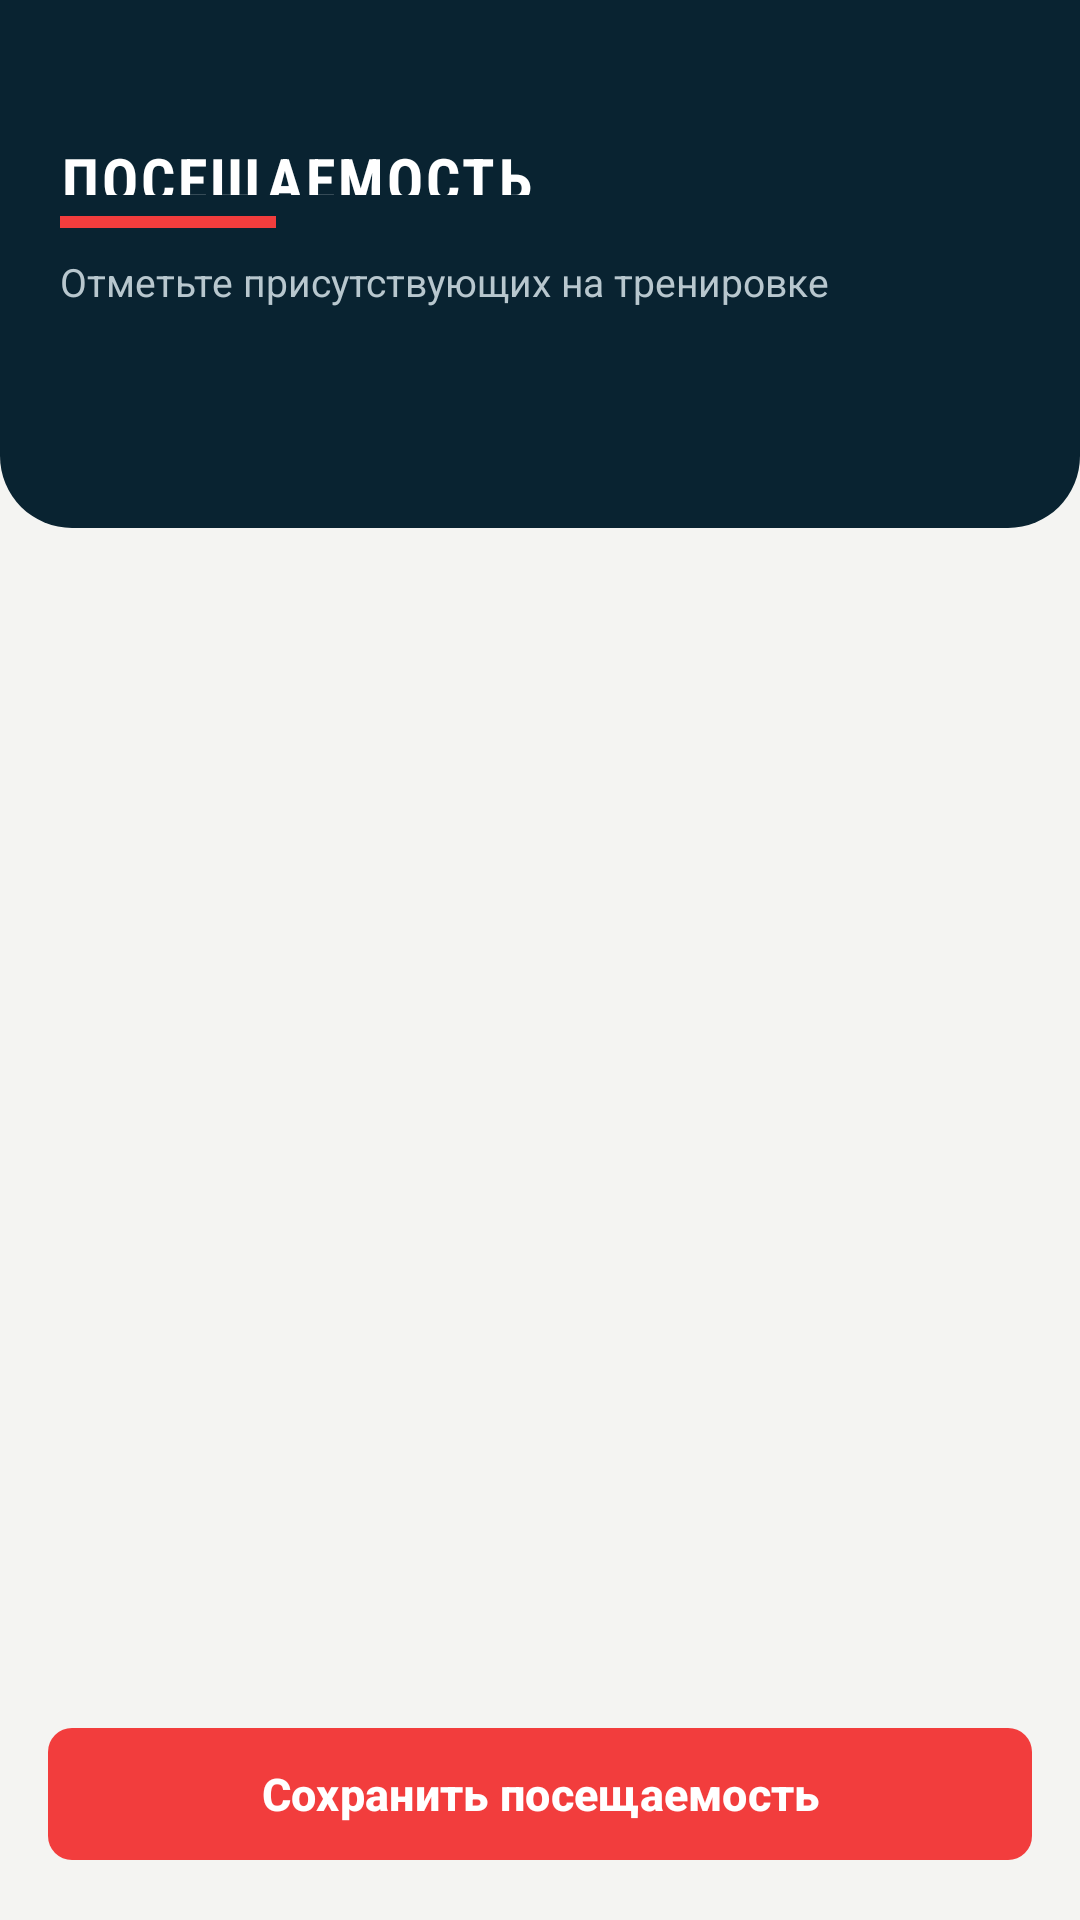

Write the Android layout XML for this screen, with the resource values it uses.
<!-- AndroidManifest.xml: application theme Theme.CrossfitArmyJym -->
<!-- res/layout/fragment_attendance.xml -->
<?xml version="1.0" encoding="utf-8"?>
<androidx.constraintlayout.widget.ConstraintLayout xmlns:android="http://schemas.android.com/apk/res/android"
    xmlns:app="http://schemas.android.com/apk/res-auto"
    android:layout_width="match_parent"
    android:layout_height="match_parent"
    android:background="@color/background">

    <LinearLayout
        android:id="@+id/header"
        android:layout_width="0dp"
        android:layout_height="176dp"
        android:background="@drawable/bg_army_screen_header"
        android:gravity="center_vertical"
        android:orientation="vertical"
        android:paddingStart="20dp"
        android:paddingEnd="20dp"
        app:layout_constraintEnd_toEndOf="parent"
        app:layout_constraintStart_toStartOf="parent"
        app:layout_constraintTop_toTopOf="parent">
        <TextView
            android:id="@+id/tv_title"
            style="@style/Widget.CrossfitArmyJym.ScreenTitle.OnDark"
            android:layout_width="match_parent"
            android:layout_height="wrap_content"
            android:text="@string/trainer_attendance_title" />
        <View
            android:layout_width="72dp"
            android:layout_height="4dp"
            android:layout_marginTop="7dp"
            android:background="@color/army_red" />
        <TextView
            android:layout_width="wrap_content"
            android:layout_height="wrap_content"
            android:layout_marginTop="9dp"
            android:text="@string/trainer_attendance_subtitle"
            android:textColor="#B8C7CE"
            android:textSize="13sp" />
        <TextView
            android:id="@+id/tv_class_title"
            android:layout_width="match_parent"
            android:layout_height="wrap_content"
            android:layout_marginTop="8dp"
            android:textColor="@color/text_on_primary"
            android:textSize="14sp"
            android:textStyle="bold" />
    </LinearLayout>

    <androidx.recyclerview.widget.RecyclerView
        android:id="@+id/rv_attendance"
        android:layout_width="0dp"
        android:layout_height="0dp"
        android:clipToPadding="false"
        android:paddingStart="16dp"
        android:paddingTop="16dp"
        android:paddingEnd="16dp"
        android:paddingBottom="12dp"
        app:layout_constraintBottom_toTopOf="@id/btn_save_attendance"
        app:layout_constraintEnd_toEndOf="parent"
        app:layout_constraintStart_toStartOf="parent"
        app:layout_constraintTop_toBottomOf="@id/header" />

    <TextView
        android:id="@+id/tv_empty"
        android:layout_width="wrap_content"
        android:layout_height="wrap_content"
        android:fontFamily="sans-serif-condensed"
        android:text="@string/attendance_empty"
        android:textColor="@color/text_secondary"
        android:textSize="16sp"
        android:textStyle="bold"
        android:visibility="gone"
        app:layout_constraintBottom_toTopOf="@id/btn_save_attendance"
        app:layout_constraintEnd_toEndOf="parent"
        app:layout_constraintStart_toStartOf="parent"
        app:layout_constraintTop_toBottomOf="@id/header" />

    <com.google.android.material.button.MaterialButton
        android:id="@+id/btn_save_attendance"
        style="@style/Widget.CrossfitArmyJym.Button"
        android:layout_width="0dp"
        android:layout_height="52dp"
        android:layout_marginStart="16dp"
        android:layout_marginEnd="16dp"
        android:layout_marginBottom="16dp"
        android:text="@string/save_attendance"
        app:cornerRadius="8dp"
        app:layout_constraintBottom_toBottomOf="parent"
        app:layout_constraintEnd_toEndOf="parent"
        app:layout_constraintStart_toStartOf="parent" />

    <ProgressBar
        android:id="@+id/progress_bar"
        android:layout_width="44dp"
        android:layout_height="44dp"
        android:indeterminateTint="@color/army_red"
        android:visibility="gone"
        app:layout_constraintBottom_toBottomOf="parent"
        app:layout_constraintEnd_toEndOf="parent"
        app:layout_constraintStart_toStartOf="parent"
        app:layout_constraintTop_toBottomOf="@id/header" />
</androidx.constraintlayout.widget.ConstraintLayout>
<!-- resources referenced by this layout -->
<resources>
  <color name="army_red">#F23D3D</color>
  <color name="background">@color/army_off_white</color>
  <color name="text_on_primary">#FFFFFF</color>
  <color name="text_secondary">#60717A</color>
  <!-- drawable bg_army_screen_header (drawable) -->
  <?xml version="1.0" encoding="utf-8"?>
  <shape xmlns:android="http://schemas.android.com/apk/res/android"
      android:shape="rectangle">
      <corners
          android:bottomLeftRadius="24dp"
          android:bottomRightRadius="24dp" />
      <solid android:color="@color/army_navy" />
  </shape>
  <string name="attendance_empty">На занятие никто не записан</string>
  <string name="save_attendance">Сохранить посещаемость</string>
  <string name="trainer_attendance_subtitle">Отметьте присутствующих на тренировке</string>
  <string name="trainer_attendance_title">ПОСЕЩАЕМОСТЬ</string>
  <style name="Widget.CrossfitArmyJym.Button" parent="Widget.Material3.Button">
          <item name="backgroundTint">@color/primary</item>
          <item name="android:textColor">@color/text_on_primary</item>
          <item name="cornerRadius">6dp</item>
          <item name="android:textStyle">bold</item>
          <item name="android:gravity">center</item>
          <item name="android:maxLines">2</item>
          <item name="android:minHeight">48dp</item>
          <item name="autoSizeTextType">uniform</item>
          <item name="autoSizeMinTextSize">10sp</item>
          <item name="autoSizeMaxTextSize">15sp</item>
          <item name="autoSizeStepGranularity">1sp</item>
      </style>
  <style name="Widget.CrossfitArmyJym.ScreenTitle.OnDark">
          <item name="android:textColor">@color/text_on_primary</item>
      </style>
  <style name="Theme.CrossfitArmyJym" parent="Theme.Material3.Light.NoActionBar">
          
          <item name="colorPrimary">@color/primary</item>
          <item name="colorPrimaryDark">@color/primary_dark</item>
          <item name="colorAccent">@color/accent</item>
  
          
          <item name="android:colorBackground">@color/background</item>
          <item name="colorSurface">@color/surface</item>
  
          
          <item name="android:textColorPrimary">@color/text_primary</item>
          <item name="android:textColorSecondary">@color/text_secondary</item>
  
          
          <item name="android:statusBarColor">@color/primary_dark</item>
          <item name="android:windowLightStatusBar">false</item>
          <item name="android:navigationBarColor">@color/army_navy</item>
          <item name="colorOnPrimary">@color/text_on_primary</item>
          <item name="colorSecondary">@color/army_red</item>
          <item name="colorOnSecondary">@color/text_on_primary</item>
      </style>
  <color name="army_off_white">#F4F4F2</color>
  <color name="army_navy">#092331</color>
  <color name="primary">@color/army_red</color>
  <color name="primary_dark">@color/army_navy</color>
  <color name="accent">@color/army_red</color>
  <color name="surface">#FFFFFF</color>
  <color name="text_primary">#101820</color>
</resources>
